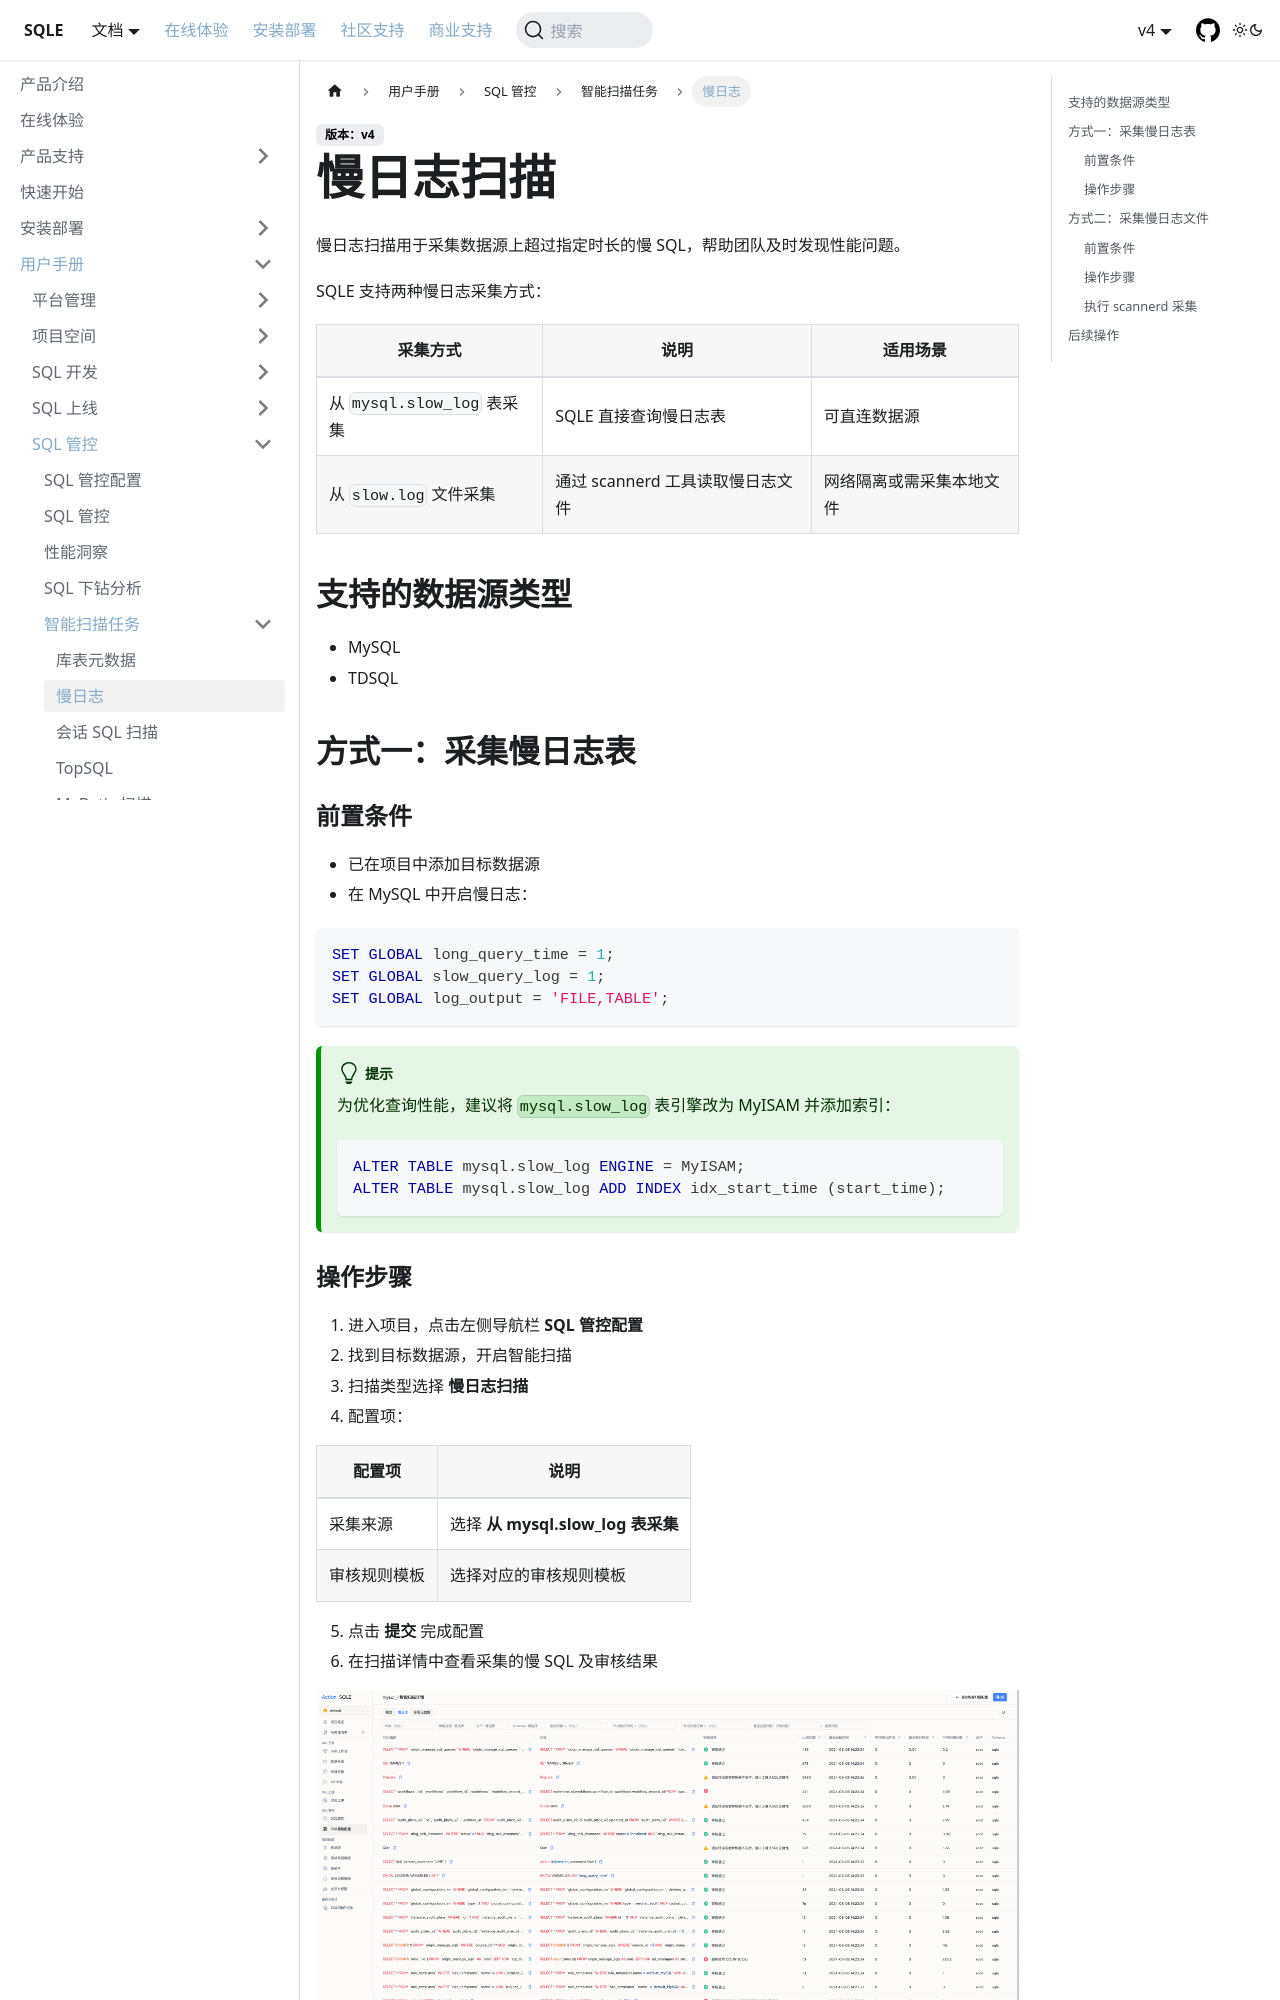

repository: actiontech/sqle-docs · page: docs/user-manual/project/audit_task/slowlog_audit/index.html · generator: docusaurus

---
title: 慢日志
---

# 慢日志扫描

慢日志扫描用于采集数据源上超过指定时长的慢 SQL，帮助团队及时发现性能问题。

SQLE 支持两种慢日志采集方式：

| 采集方式 | 说明 | 适用场景 |
|----------|------|---------|
| 从 `mysql.slow_log` 表采集 | SQLE 直接查询慢日志表 | 可直连数据源 |
| 从 `slow.log` 文件采集 | 通过 scannerd 工具读取慢日志文件 | 网络隔离或需采集本地文件 |

## 支持的数据源类型

- MySQL
- TDSQL

## 方式一：采集慢日志表

### 前置条件

- 已在项目中添加目标数据源
- 在 MySQL 中开启慢日志：

```sql
SET GLOBAL long_query_time = 1;
SET GLOBAL slow_query_log = 1;
SET GLOBAL log_output = 'FILE,TABLE';
```

:::tip
为优化查询性能，建议将 `mysql.slow_log` 表引擎改为 MyISAM 并添加索引：

```sql
ALTER TABLE mysql.slow_log ENGINE = MyISAM;
ALTER TABLE mysql.slow_log ADD INDEX idx_start_time (start_time);
```
:::

### 操作步骤

1. 进入项目，点击左侧导航栏 **SQL 管控配置**
2. 找到目标数据源，开启智能扫描
3. 扫描类型选择 **慢日志扫描**
4. 配置项：

| 配置项 | 说明 |
|--------|------|
| 采集来源 | 选择 **从 mysql.slow_log 表采集** |
| 审核规则模板 | 选择对应的审核规则模板 |

5. 点击 **提交** 完成配置
6. 在扫描详情中查看采集的慢 SQL 及审核结果

![慢日志扫描结果](img/slowlog_list.png)
